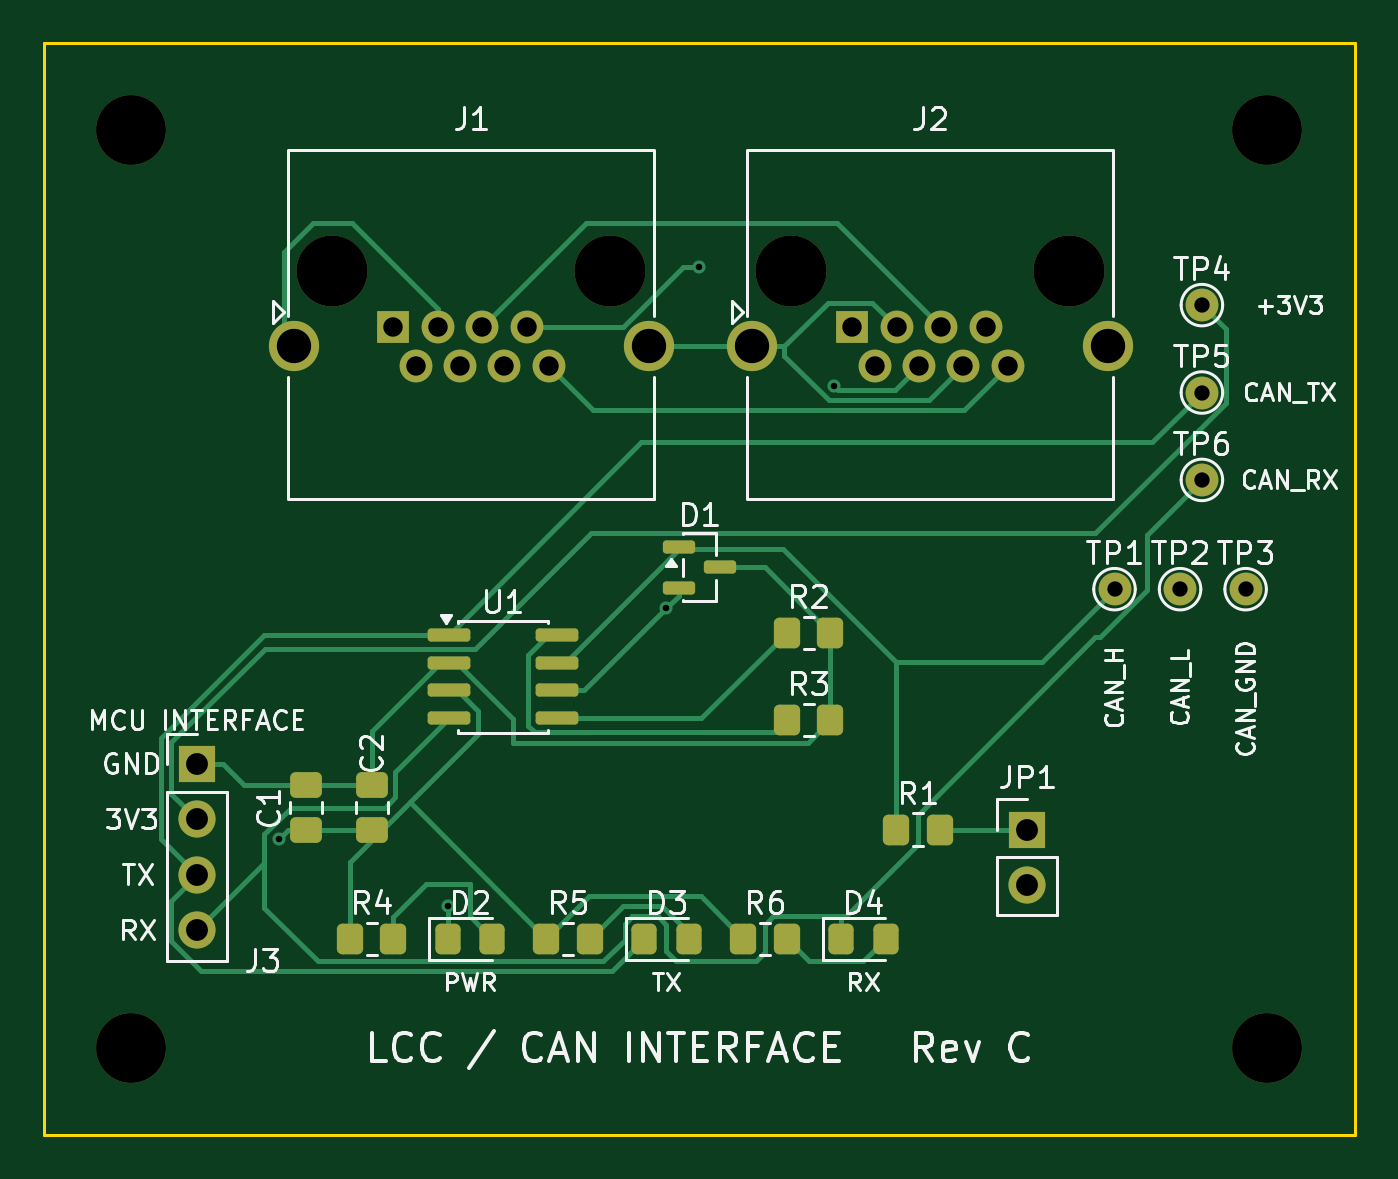
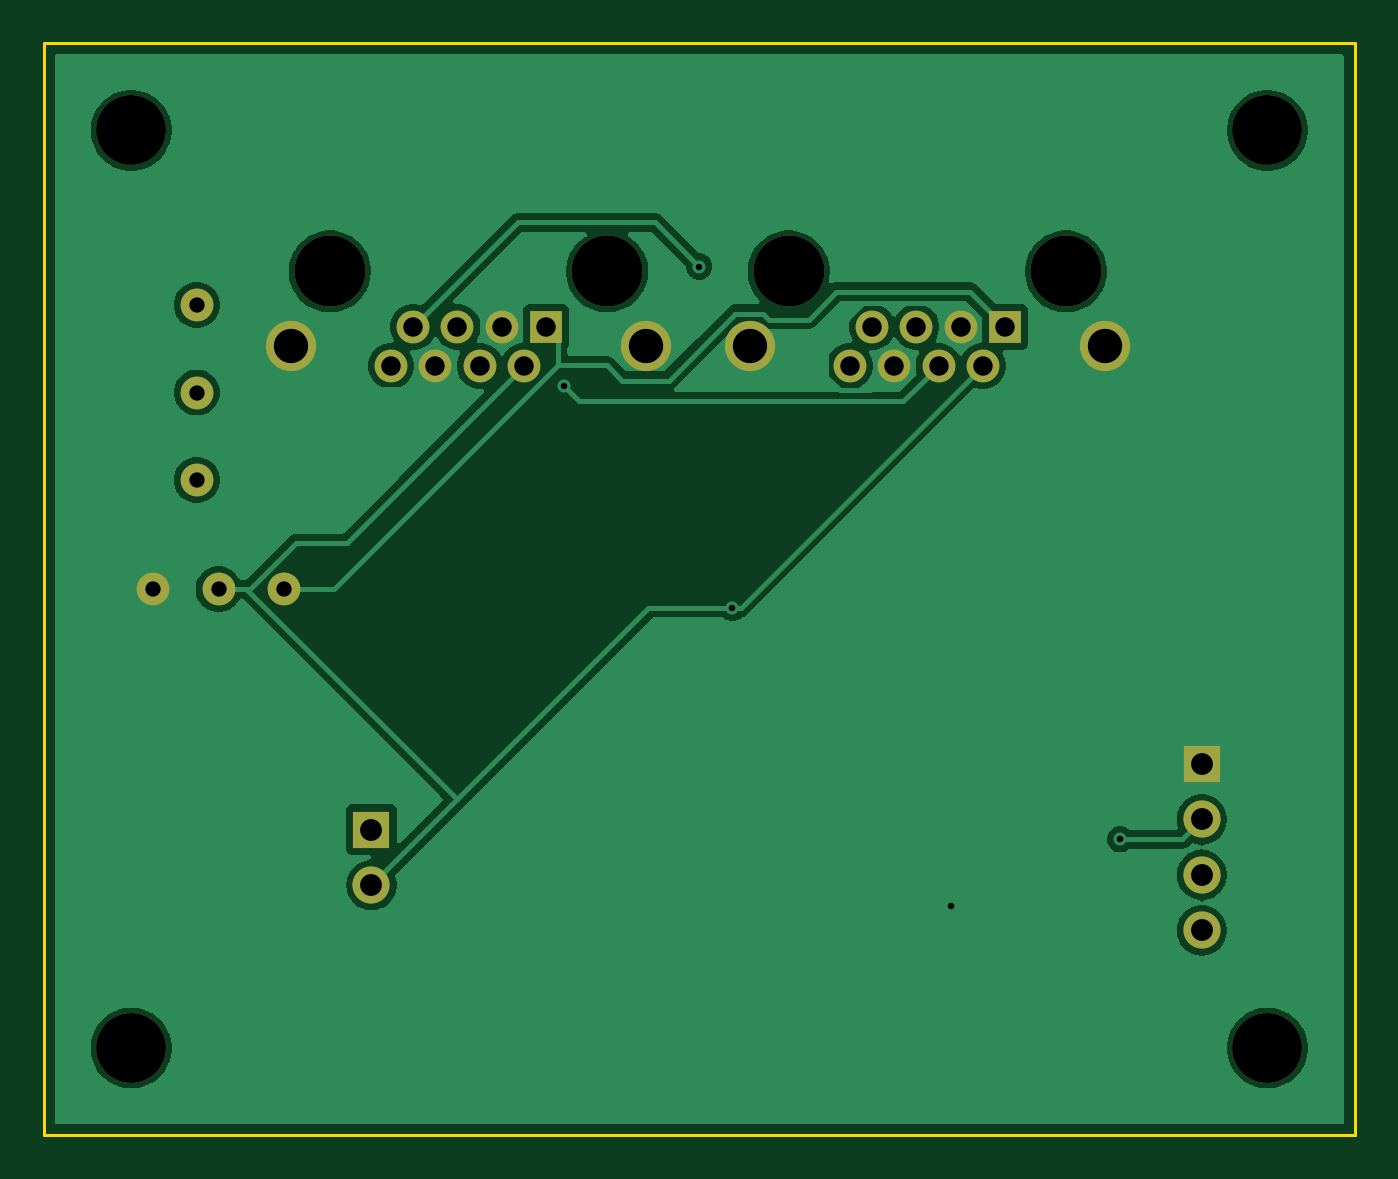
Circuit board: 10 layer files. Board 60.0 x 50.0 mm.
- bottom_copper: LCC_Interface-B_Cu.gbl (47180 bytes)
- bottom_mask: LCC_Interface-B_Mask.gbs (1938 bytes)
- paste: LCC_Interface-B_Paste.gbp (500 bytes)
- bottom_silk: LCC_Interface-B_Silkscreen.gbo (501 bytes)
- outline: LCC_Interface-Edge_Cuts.gm1 (605 bytes)
- top_copper: LCC_Interface-F_Cu.gtl (13324 bytes)
- top_mask: LCC_Interface-F_Mask.gts (4096 bytes)
- paste: LCC_Interface-F_Paste.gtp (2638 bytes)
- top_silk: LCC_Interface-F_Silkscreen.gto (52982 bytes)
- drill: LCC_Interface.drl (1325 bytes)

=== bottom_copper: LCC_Interface-B_Cu.gbl (47180 bytes, source omitted) ===
=== bottom_mask: LCC_Interface-B_Mask.gbs ===
%TF.GenerationSoftware,KiCad,Pcbnew,10.0.6-10.0.6~ubuntu24.04.1*%
%TF.CreationDate,2026-09-22T10:24:38+02:00*%
%TF.ProjectId,LCC_Interface,4c43435f-496e-4746-9572-666163652e6b,rev?*%
%TF.SameCoordinates,Original*%
%TF.FileFunction,Soldermask,Bot*%
%TF.FilePolarity,Negative*%
%FSLAX46Y46*%
G04 Gerber Fmt 4.6, Leading zero omitted, Abs format (unit mm)*
G04 Created by KiCad (PCBNEW 10.0.6-10.0.6~ubuntu24.04.1) date 2026-09-22 10:24:38*
%MOMM*%
%LPD*%
G01*
G04 APERTURE LIST*
%ADD10R,1.700000X1.700000*%
%ADD11C,1.700000*%
%ADD12C,3.200000*%
%ADD13C,1.500000*%
%ADD14C,3.250000*%
%ADD15R,1.500000X1.500000*%
%ADD16C,2.300000*%
G04 APERTURE END LIST*
D10*
%TO.C,JP1*%
X45000000Y-36000000D03*
D11*
X45000000Y-38540000D03*
%TD*%
D12*
%TO.C,H3*%
X4000000Y-46000000D03*
%TD*%
%TO.C,H4*%
X56000000Y-46000000D03*
%TD*%
%TO.C,H2*%
X56000000Y-4000000D03*
%TD*%
D13*
%TO.C,TP4*%
X53000000Y-12000000D03*
%TD*%
%TO.C,TP1*%
X49000000Y-25000000D03*
%TD*%
D12*
%TO.C,H1*%
X4000000Y-4000000D03*
%TD*%
D13*
%TO.C,TP6*%
X53000000Y-20000000D03*
%TD*%
%TO.C,TP2*%
X52000000Y-25000000D03*
%TD*%
D10*
%TO.C,J3*%
X7000000Y-33000000D03*
D11*
X7000000Y-35540000D03*
X7000000Y-38080000D03*
X7000000Y-40620000D03*
%TD*%
D13*
%TO.C,TP5*%
X53000000Y-16000000D03*
%TD*%
%TO.C,TP3*%
X55000000Y-25000000D03*
%TD*%
D14*
%TO.C,J2*%
X34210000Y-10460000D03*
X46910000Y-10460000D03*
D15*
X37000000Y-13000000D03*
D13*
X38016000Y-14780000D03*
X39032000Y-13000000D03*
X40048000Y-14780000D03*
X41064000Y-13000000D03*
X42080000Y-14780000D03*
X43096000Y-13000000D03*
X44112000Y-14780000D03*
D16*
X32430000Y-13890000D03*
X48690000Y-13890000D03*
%TD*%
D14*
%TO.C,J1*%
X13210000Y-10460000D03*
X25910000Y-10460000D03*
D15*
X16000000Y-13000000D03*
D13*
X17016000Y-14780000D03*
X18032000Y-13000000D03*
X19048000Y-14780000D03*
X20064000Y-13000000D03*
X21080000Y-14780000D03*
X22096000Y-13000000D03*
X23112000Y-14780000D03*
D16*
X11430000Y-13890000D03*
X27690000Y-13890000D03*
%TD*%
M02*

=== paste: LCC_Interface-B_Paste.gbp ===
%TF.GenerationSoftware,KiCad,Pcbnew,10.0.6-10.0.6~ubuntu24.04.1*%
%TF.CreationDate,2026-09-22T10:24:38+02:00*%
%TF.ProjectId,LCC_Interface,4c43435f-496e-4746-9572-666163652e6b,rev?*%
%TF.SameCoordinates,Original*%
%TF.FileFunction,Paste,Bot*%
%TF.FilePolarity,Positive*%
%FSLAX46Y46*%
G04 Gerber Fmt 4.6, Leading zero omitted, Abs format (unit mm)*
G04 Created by KiCad (PCBNEW 10.0.6-10.0.6~ubuntu24.04.1) date 2026-09-22 10:24:38*
%MOMM*%
%LPD*%
G01*
G04 APERTURE LIST*
G04 APERTURE END LIST*
M02*

=== bottom_silk: LCC_Interface-B_Silkscreen.gbo ===
%TF.GenerationSoftware,KiCad,Pcbnew,10.0.6-10.0.6~ubuntu24.04.1*%
%TF.CreationDate,2026-09-22T10:24:38+02:00*%
%TF.ProjectId,LCC_Interface,4c43435f-496e-4746-9572-666163652e6b,rev?*%
%TF.SameCoordinates,Original*%
%TF.FileFunction,Legend,Bot*%
%TF.FilePolarity,Positive*%
%FSLAX46Y46*%
G04 Gerber Fmt 4.6, Leading zero omitted, Abs format (unit mm)*
G04 Created by KiCad (PCBNEW 10.0.6-10.0.6~ubuntu24.04.1) date 2026-09-22 10:24:38*
%MOMM*%
%LPD*%
G01*
G04 APERTURE LIST*
G04 APERTURE END LIST*
M02*

=== outline: LCC_Interface-Edge_Cuts.gm1 ===
%TF.GenerationSoftware,KiCad,Pcbnew,10.0.6-10.0.6~ubuntu24.04.1*%
%TF.CreationDate,2026-09-22T10:24:38+02:00*%
%TF.ProjectId,LCC_Interface,4c43435f-496e-4746-9572-666163652e6b,rev?*%
%TF.SameCoordinates,Original*%
%TF.FileFunction,Profile,NP*%
%FSLAX46Y46*%
G04 Gerber Fmt 4.6, Leading zero omitted, Abs format (unit mm)*
G04 Created by KiCad (PCBNEW 10.0.6-10.0.6~ubuntu24.04.1) date 2026-09-22 10:24:38*
%MOMM*%
%LPD*%
G01*
G04 APERTURE LIST*
%TA.AperFunction,Profile*%
%ADD10C,0.150000*%
%TD*%
G04 APERTURE END LIST*
D10*
X0Y0D02*
X60000000Y0D01*
X60000000Y-50000000D01*
X0Y-50000000D01*
X0Y0D01*
M02*

=== top_copper: LCC_Interface-F_Cu.gtl (13324 bytes, source omitted) ===
=== top_mask: LCC_Interface-F_Mask.gts ===
%TF.GenerationSoftware,KiCad,Pcbnew,10.0.6-10.0.6~ubuntu24.04.1*%
%TF.CreationDate,2026-09-22T10:24:38+02:00*%
%TF.ProjectId,LCC_Interface,4c43435f-496e-4746-9572-666163652e6b,rev?*%
%TF.SameCoordinates,Original*%
%TF.FileFunction,Soldermask,Top*%
%TF.FilePolarity,Negative*%
%FSLAX46Y46*%
G04 Gerber Fmt 4.6, Leading zero omitted, Abs format (unit mm)*
G04 Created by KiCad (PCBNEW 10.0.6-10.0.6~ubuntu24.04.1) date 2026-09-22 10:24:38*
%MOMM*%
%LPD*%
G01*
G04 APERTURE LIST*
G04 Aperture macros list*
%AMRoundRect*
0 Rectangle with rounded corners*
0 $1 Rounding radius*
0 $2 $3 $4 $5 $6 $7 $8 $9 X,Y pos of 4 corners*
0 Add a 4 corners polygon primitive as box body*
4,1,4,$2,$3,$4,$5,$6,$7,$8,$9,$2,$3,0*
0 Add four circle primitives for the rounded corners*
1,1,$1+$1,$2,$3*
1,1,$1+$1,$4,$5*
1,1,$1+$1,$6,$7*
1,1,$1+$1,$8,$9*
0 Add four rect primitives between the rounded corners*
20,1,$1+$1,$2,$3,$4,$5,0*
20,1,$1+$1,$4,$5,$6,$7,0*
20,1,$1+$1,$6,$7,$8,$9,0*
20,1,$1+$1,$8,$9,$2,$3,0*%
G04 Aperture macros list end*
%ADD10R,1.700000X1.700000*%
%ADD11C,1.700000*%
%ADD12C,3.200000*%
%ADD13RoundRect,0.250000X-0.325000X-0.450000X0.325000X-0.450000X0.325000X0.450000X-0.325000X0.450000X0*%
%ADD14C,1.500000*%
%ADD15RoundRect,0.250000X-0.350000X-0.450000X0.350000X-0.450000X0.350000X0.450000X-0.350000X0.450000X0*%
%ADD16RoundRect,0.150000X-0.825000X-0.150000X0.825000X-0.150000X0.825000X0.150000X-0.825000X0.150000X0*%
%ADD17RoundRect,0.250000X0.475000X-0.337500X0.475000X0.337500X-0.475000X0.337500X-0.475000X-0.337500X0*%
%ADD18RoundRect,0.150000X-0.587500X-0.150000X0.587500X-0.150000X0.587500X0.150000X-0.587500X0.150000X0*%
%ADD19C,3.250000*%
%ADD20R,1.500000X1.500000*%
%ADD21C,2.300000*%
G04 APERTURE END LIST*
D10*
%TO.C,JP1*%
X45000000Y-36000000D03*
D11*
X45000000Y-38540000D03*
%TD*%
D12*
%TO.C,H3*%
X4000000Y-46000000D03*
%TD*%
%TO.C,H4*%
X56000000Y-46000000D03*
%TD*%
D13*
%TO.C,D3*%
X27475000Y-41000000D03*
X29525000Y-41000000D03*
%TD*%
D12*
%TO.C,H2*%
X56000000Y-4000000D03*
%TD*%
D14*
%TO.C,TP4*%
X53000000Y-12000000D03*
%TD*%
D15*
%TO.C,R2*%
X34000000Y-27000000D03*
X36000000Y-27000000D03*
%TD*%
D14*
%TO.C,TP1*%
X49000000Y-25000000D03*
%TD*%
D16*
%TO.C,U1*%
X18525000Y-27095000D03*
X18525000Y-28365000D03*
X18525000Y-29635000D03*
X18525000Y-30905000D03*
X23475000Y-30905000D03*
X23475000Y-29635000D03*
X23475000Y-28365000D03*
X23475000Y-27095000D03*
%TD*%
D12*
%TO.C,H1*%
X4000000Y-4000000D03*
%TD*%
D14*
%TO.C,TP6*%
X53000000Y-20000000D03*
%TD*%
%TO.C,TP2*%
X52000000Y-25000000D03*
%TD*%
D13*
%TO.C,D4*%
X36475000Y-41000000D03*
X38525000Y-41000000D03*
%TD*%
D15*
%TO.C,R4*%
X14000000Y-41000000D03*
X16000000Y-41000000D03*
%TD*%
%TO.C,R6*%
X32000000Y-41000000D03*
X34000000Y-41000000D03*
%TD*%
D13*
%TO.C,D2*%
X18475000Y-41000000D03*
X20525000Y-41000000D03*
%TD*%
D15*
%TO.C,R3*%
X34000000Y-31000000D03*
X36000000Y-31000000D03*
%TD*%
D17*
%TO.C,C1*%
X12000000Y-36037500D03*
X12000000Y-33962500D03*
%TD*%
D10*
%TO.C,J3*%
X7000000Y-33000000D03*
D11*
X7000000Y-35540000D03*
X7000000Y-38080000D03*
X7000000Y-40620000D03*
%TD*%
D18*
%TO.C,D1*%
X29062500Y-23050000D03*
X29062500Y-24950000D03*
X30937500Y-24000000D03*
%TD*%
D14*
%TO.C,TP5*%
X53000000Y-16000000D03*
%TD*%
D17*
%TO.C,C2*%
X15000000Y-36037500D03*
X15000000Y-33962500D03*
%TD*%
D14*
%TO.C,TP3*%
X55000000Y-25000000D03*
%TD*%
D19*
%TO.C,J2*%
X34210000Y-10460000D03*
X46910000Y-10460000D03*
D20*
X37000000Y-13000000D03*
D14*
X38016000Y-14780000D03*
X39032000Y-13000000D03*
X40048000Y-14780000D03*
X41064000Y-13000000D03*
X42080000Y-14780000D03*
X43096000Y-13000000D03*
X44112000Y-14780000D03*
D21*
X32430000Y-13890000D03*
X48690000Y-13890000D03*
%TD*%
D15*
%TO.C,R5*%
X23000000Y-41000000D03*
X25000000Y-41000000D03*
%TD*%
D19*
%TO.C,J1*%
X13210000Y-10460000D03*
X25910000Y-10460000D03*
D20*
X16000000Y-13000000D03*
D14*
X17016000Y-14780000D03*
X18032000Y-13000000D03*
X19048000Y-14780000D03*
X20064000Y-13000000D03*
X21080000Y-14780000D03*
X22096000Y-13000000D03*
X23112000Y-14780000D03*
D21*
X11430000Y-13890000D03*
X27690000Y-13890000D03*
%TD*%
D15*
%TO.C,R1*%
X39000000Y-36000000D03*
X41000000Y-36000000D03*
%TD*%
M02*

=== paste: LCC_Interface-F_Paste.gtp (2638 bytes, source withheld) ===
=== top_silk: LCC_Interface-F_Silkscreen.gto (52982 bytes, source omitted) ===
=== drill: LCC_Interface.drl ===
M48
; DRILL file KiCad 10.0.6-10.0.6~ubuntu24.04.1 date 2026-09-22T10:24:09
; FORMAT={-:-/ absolute / metric / decimal}
; #@! TF.CreationDate,2026-09-22T10:24:09+02:00
; #@! TF.GenerationSoftware,Kicad,Pcbnew,10.0.6-10.0.6~ubuntu24.04.1
; #@! TF.FileFunction,MixedPlating,1,2
FMAT,2
METRIC
; #@! TA.AperFunction,Plated,PTH,ViaDrill
T1C0.300
; #@! TA.AperFunction,Plated,PTH,ComponentDrill
T2C0.700
; #@! TA.AperFunction,Plated,PTH,ComponentDrill
T3C0.890
; #@! TA.AperFunction,Plated,PTH,ComponentDrill
T4C1.000
; #@! TA.AperFunction,Plated,PTH,ComponentDrill
T5C1.570
; #@! TA.AperFunction,NonPlated,NPTH,ComponentDrill
T6C3.200
; #@! TA.AperFunction,NonPlated,NPTH,ComponentDrill
T7C3.250
%
G90
G05
T1
X10.743Y-36.451
X18.5Y-39.5
X28.49Y-25.863
X30.0Y-10.234
X36.182Y-15.711
T2
X49.0Y-25.0
X52.0Y-25.0
X53.0Y-12.0
X53.0Y-16.0
X53.0Y-20.0
X55.0Y-25.0
T3
X16.0Y-13.0
X17.016Y-14.78
X18.032Y-13.0
X19.048Y-14.78
X20.064Y-13.0
X21.08Y-14.78
X22.096Y-13.0
X23.112Y-14.78
X37.0Y-13.0
X38.016Y-14.78
X39.032Y-13.0
X40.048Y-14.78
X41.064Y-13.0
X42.08Y-14.78
X43.096Y-13.0
X44.112Y-14.78
T4
X7.0Y-33.0
X7.0Y-35.54
X7.0Y-38.08
X7.0Y-40.62
X45.0Y-36.0
X45.0Y-38.54
T5
X11.43Y-13.89
X27.69Y-13.89
X32.43Y-13.89
X48.69Y-13.89
T6
X4.0Y-4.0
X4.0Y-46.0
X56.0Y-4.0
X56.0Y-46.0
T7
X13.21Y-10.46
X25.91Y-10.46
X34.21Y-10.46
X46.91Y-10.46
M30
